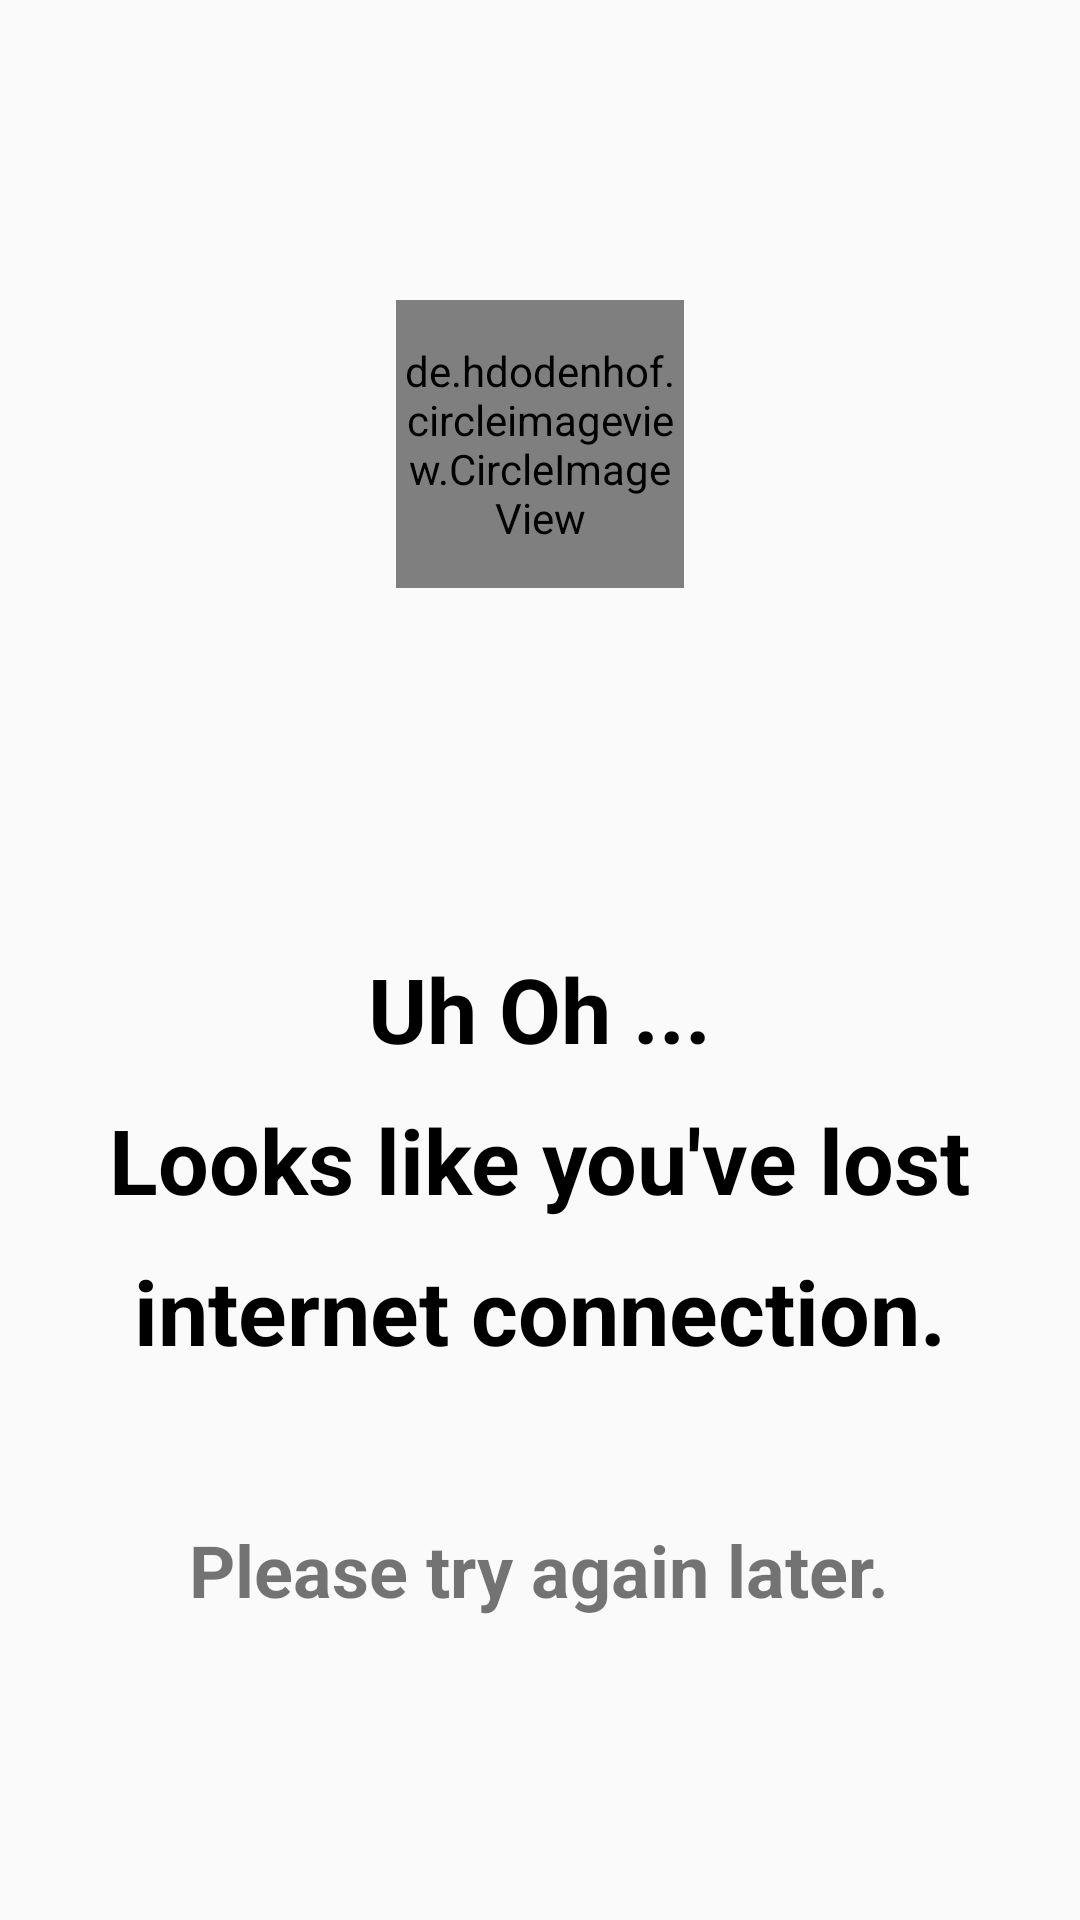

The Android layout XML behind this screen, and the referenced resources:
<!-- AndroidManifest.xml: application theme AppTheme -->
<!-- res/layout/no_internet.xml -->
<?xml version="1.0" encoding="utf-8"?>
<LinearLayout xmlns:android="http://schemas.android.com/apk/res/android"
    xmlns:app="http://schemas.android.com/apk/res-auto"
    xmlns:tools="http://schemas.android.com/tools"
    android:layout_width="match_parent"
    android:orientation="vertical"
    android:layout_height="match_parent">

    <de.hdodenhof.circleimageview.CircleImageView
        android:layout_width="96dp"
        android:layout_gravity="center"
        android:layout_height="96dp"
        android:layout_marginTop="100dp"
        android:layout_marginBottom="100dp"
        android:src="@drawable/d"
        app:civ_border_color="#FFFFFF"
        app:civ_border_width="2dp" />

    <TextView
        android:id="@+id/textView"
        android:layout_width="wrap_content"
        android:layout_height="wrap_content"
        android:layout_marginTop="20dp"
        android:layout_gravity="center"
        android:text="Uh Oh ..."
        android:textColor="#000000"
        android:textSize="30dp"
        android:textStyle="bold" />

    <TextView
        android:id="@+id/textView1"
        android:layout_width="wrap_content"
        android:layout_height="wrap_content"
        android:layout_marginTop="10dp"
        android:text="Looks like you've lost"
        android:textColor="#000000"
        android:layout_gravity="center"
        android:textSize="30dp"
        android:textStyle="bold" />

    <TextView
        android:id="@+id/textView2"
        android:layout_width="wrap_content"
        android:layout_height="wrap_content"
        android:layout_marginTop="10dp"
        android:text="internet connection."
        android:textColor="#000000"
        android:textSize="30dp"
        android:textStyle="bold"
        android:layout_gravity="center" />
    <TextView
        android:id="@+id/textView3"
        android:layout_width="wrap_content"
        android:layout_height="wrap_content"
        android:layout_marginTop="50dp"
        android:text="Please try again later."
        android:textSize="24sp"
        android:textStyle="bold"
        android:layout_gravity="center" />

</LinearLayout>
<!-- resources referenced by this layout -->
<resources>
  <!-- drawable d: png bitmap (drawable, 74955 bytes) -->
  <style name="AppTheme" parent="Theme.AppCompat.Light.DarkActionBar">
          
          <item name="colorPrimary">@color/colorPrimary</item>
          <item name="colorPrimaryDark">@color/colorPrimaryDark</item>
          <item name="colorAccent">@color/colorAccent</item>
          <item name="android:statusBarColor">#2a2f42</item>
      </style>
  <color name="colorPrimary">#2a2f42</color>
  <color name="colorPrimaryDark">#2a2f42</color>
  <color name="colorAccent">#2a2f42</color>
</resources>
